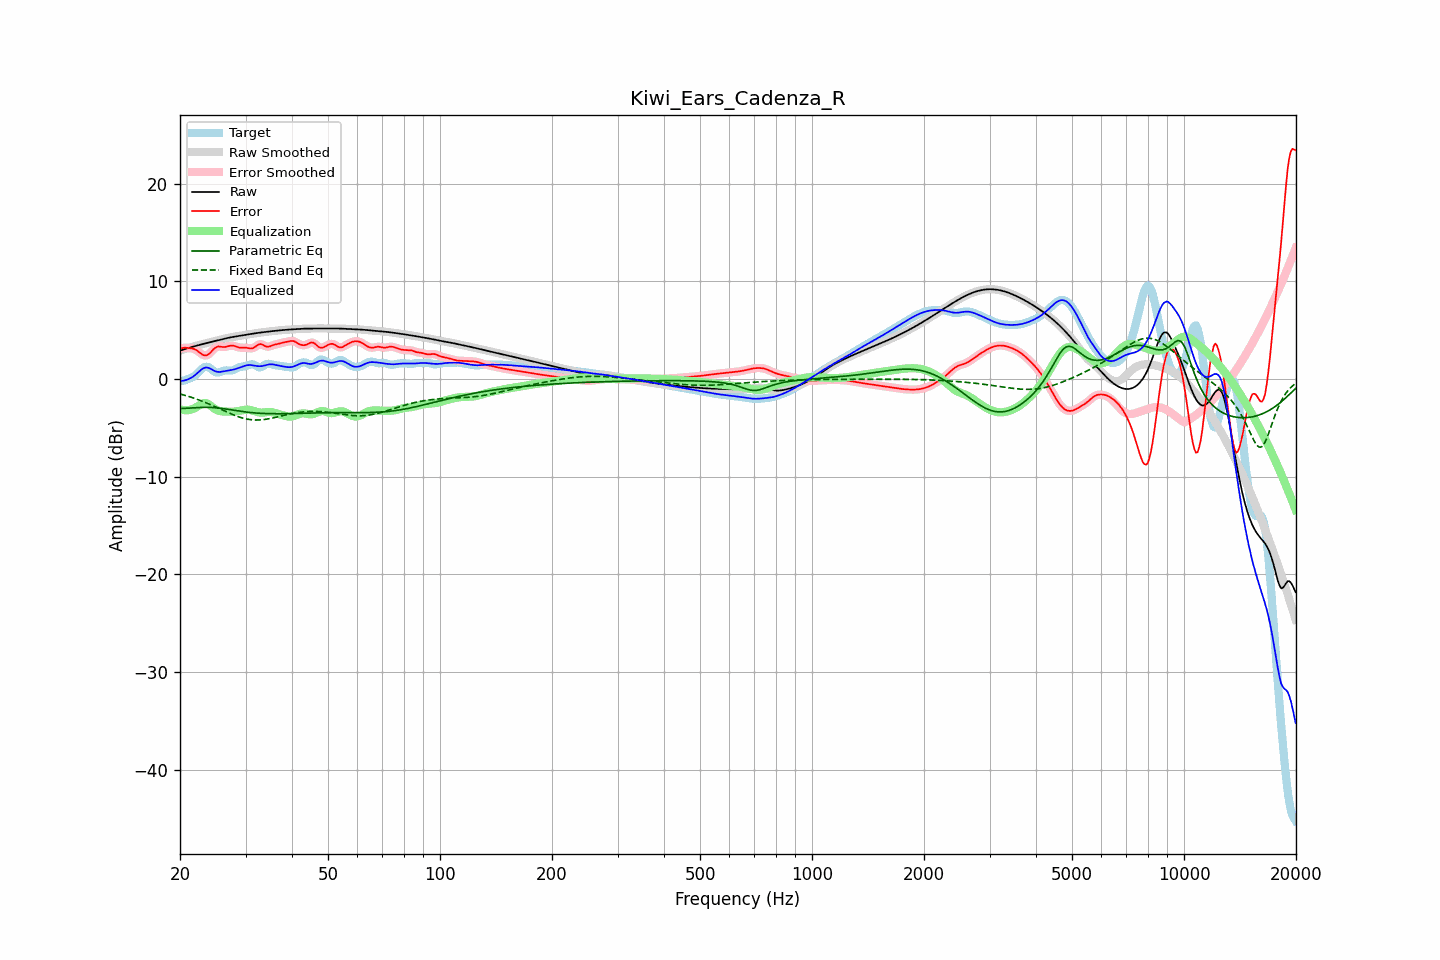

Data behind this chart, as committed beside it:
frequency, raw, error, smoothed, error_smoothed, equalization, parametric_eq, fixed_band_eq, equalized_raw, equalized_smoothed, target
20.00, 2.89, 3.12, 2.89, 3.11, -3.10, -3.04, -1.54, -0.21, -0.21, -0.22
20.20, 2.95, 3.15, 2.95, 3.15, -3.15, -3.03, -1.58, -0.20, -0.20, -0.20
20.40, 3.00, 3.17, 3.00, 3.18, -3.18, -3.02, -1.63, -0.18, -0.18, -0.17
20.61, 3.05, 3.20, 3.05, 3.19, -3.20, -3.01, -1.67, -0.15, -0.15, -0.15
20.81, 3.11, 3.19, 3.11, 3.19, -3.21, -3.00, -1.72, -0.10, -0.10, -0.08
21.02, 3.16, 3.17, 3.16, 3.18, -3.20, -2.99, -1.77, -0.04, -0.04, -0.02
21.23, 3.21, 3.16, 3.21, 3.16, -3.17, -2.98, -1.83, 0.03, 0.03, 0.05
21.44, 3.25, 3.14, 3.25, 3.14, -3.14, -2.97, -1.88, 0.12, 0.12, 0.12
21.66, 3.30, 3.10, 3.30, 3.10, -3.08, -2.96, -1.93, 0.22, 0.22, 0.20
21.87, 3.35, 3.05, 3.35, 3.05, -3.01, -2.95, -1.99, 0.34, 0.34, 0.29
22.09, 3.39, 2.96, 3.39, 2.96, -2.91, -2.94, -2.05, 0.48, 0.48, 0.43
22.31, 3.44, 2.85, 3.44, 2.85, -2.81, -2.93, -2.11, 0.63, 0.63, 0.58
22.54, 3.48, 2.73, 3.48, 2.72, -2.70, -2.93, -2.17, 0.78, 0.78, 0.75
22.76, 3.52, 2.60, 3.52, 2.60, -2.60, -2.92, -2.23, 0.92, 0.92, 0.92
22.99, 3.57, 2.48, 3.57, 2.49, -2.53, -2.91, -2.30, 1.04, 1.04, 1.08
23.22, 3.61, 2.42, 3.61, 2.42, -2.48, -2.91, -2.36, 1.13, 1.13, 1.19
23.45, 3.65, 2.40, 3.65, 2.41, -2.48, -2.91, -2.43, 1.17, 1.17, 1.25
23.69, 3.69, 2.45, 3.69, 2.45, -2.53, -2.91, -2.50, 1.17, 1.17, 1.24
23.92, 3.73, 2.55, 3.73, 2.56, -2.62, -2.91, -2.57, 1.12, 1.12, 1.18
24.16, 3.77, 2.70, 3.77, 2.71, -2.73, -2.92, -2.64, 1.04, 1.04, 1.07
24.40, 3.81, 2.88, 3.81, 2.88, -2.86, -2.93, -2.71, 0.95, 0.95, 0.93
24.65, 3.85, 3.06, 3.85, 3.05, -2.99, -2.94, -2.78, 0.86, 0.86, 0.79
24.89, 3.89, 3.20, 3.89, 3.19, -3.11, -2.95, -2.86, 0.79, 0.79, 0.70
25.14, 3.94, 3.28, 3.94, 3.28, -3.20, -2.96, -2.93, 0.74, 0.74, 0.65
25.39, 3.98, 3.33, 3.98, 3.32, -3.26, -2.98, -3.01, 0.72, 0.72, 0.65
25.65, 4.02, 3.31, 4.02, 3.31, -3.30, -3.00, -3.08, 0.72, 0.72, 0.71
25.91, 4.06, 3.29, 4.06, 3.29, -3.32, -3.02, -3.16, 0.74, 0.74, 0.77
26.16, 4.10, 3.27, 4.10, 3.27, -3.33, -3.04, -3.23, 0.77, 0.77, 0.84
26.43, 4.14, 3.27, 4.14, 3.28, -3.34, -3.07, -3.31, 0.80, 0.80, 0.87
26.69, 4.18, 3.30, 4.18, 3.30, -3.35, -3.09, -3.38, 0.83, 0.83, 0.88
26.96, 4.21, 3.35, 4.21, 3.35, -3.35, -3.12, -3.46, 0.86, 0.86, 0.87
27.23, 4.24, 3.39, 4.24, 3.39, -3.36, -3.14, -3.53, 0.89, 0.89, 0.85
27.50, 4.27, 3.42, 4.27, 3.41, -3.36, -3.17, -3.60, 0.92, 0.92, 0.86
27.77, 4.30, 3.40, 4.30, 3.40, -3.35, -3.20, -3.67, 0.95, 0.95, 0.90
28.05, 4.33, 3.37, 4.33, 3.36, -3.34, -3.22, -3.73, 0.99, 0.99, 0.96
28.33, 4.36, 3.30, 4.36, 3.31, -3.32, -3.25, -3.79, 1.04, 1.04, 1.05
28.62, 4.38, 3.25, 4.38, 3.26, -3.29, -3.28, -3.85, 1.09, 1.09, 1.13
28.90, 4.41, 3.21, 4.41, 3.22, -3.26, -3.30, -3.91, 1.15, 1.15, 1.20
29.19, 4.44, 3.20, 4.44, 3.21, -3.23, -3.32, -3.96, 1.21, 1.21, 1.24
29.48, 4.47, 3.21, 4.47, 3.20, -3.20, -3.35, -4.01, 1.27, 1.27, 1.26
29.78, 4.50, 3.21, 4.50, 3.21, -3.17, -3.37, -4.05, 1.33, 1.33, 1.29
30.08, 4.52, 3.20, 4.52, 3.19, -3.15, -3.39, -4.09, 1.37, 1.37, 1.32
30.38, 4.55, 3.17, 4.55, 3.17, -3.14, -3.41, -4.12, 1.41, 1.41, 1.38
30.68, 4.58, 3.13, 4.58, 3.14, -3.15, -3.43, -4.15, 1.42, 1.42, 1.44
30.99, 4.60, 3.12, 4.60, 3.12, -3.18, -3.44, -4.17, 1.42, 1.42, 1.49
31.30, 4.63, 3.14, 4.63, 3.14, -3.23, -3.46, -4.19, 1.40, 1.40, 1.49
31.61, 4.66, 3.20, 4.66, 3.21, -3.28, -3.48, -4.20, 1.37, 1.37, 1.45
31.93, 4.68, 3.31, 4.68, 3.32, -3.34, -3.49, -4.21, 1.34, 1.34, 1.37
32.24, 4.70, 3.43, 4.70, 3.43, -3.39, -3.50, -4.21, 1.32, 1.32, 1.27
32.57, 4.73, 3.54, 4.73, 3.52, -3.42, -3.51, -4.20, 1.30, 1.30, 1.19
32.89, 4.75, 3.57, 4.75, 3.56, -3.45, -3.52, -4.19, 1.30, 1.30, 1.18
33.22, 4.77, 3.53, 4.77, 3.52, -3.45, -3.53, -4.18, 1.32, 1.32, 1.24
33.55, 4.79, 3.45, 4.79, 3.45, -3.44, -3.54, -4.16, 1.35, 1.35, 1.34
33.89, 4.81, 3.36, 4.81, 3.37, -3.42, -3.55, -4.14, 1.39, 1.39, 1.45
34.23, 4.83, 3.31, 4.83, 3.31, -3.40, -3.55, -4.12, 1.44, 1.44, 1.52
34.57, 4.85, 3.30, 4.85, 3.31, -3.38, -3.56, -4.09, 1.47, 1.47, 1.56
34.92, 4.87, 3.34, 4.87, 3.34, -3.38, -3.56, -4.06, 1.50, 1.50, 1.53
35.27, 4.89, 3.40, 4.89, 3.40, -3.39, -3.56, -4.02, 1.50, 1.50, 1.49
35.62, 4.91, 3.47, 4.91, 3.46, -3.43, -3.56, -3.99, 1.48, 1.48, 1.45
35.97, 4.93, 3.51, 4.93, 3.51, -3.48, -3.57, -3.95, 1.45, 1.45, 1.41
... 635 more rows
